Run: headless pygame with SDL's dummy video driver; simulated clock (each Clock.tick advances the game by its frame time, no real sleeping); random seed 0; keys injected as events and as key.get_pressed() state; no mouse input.
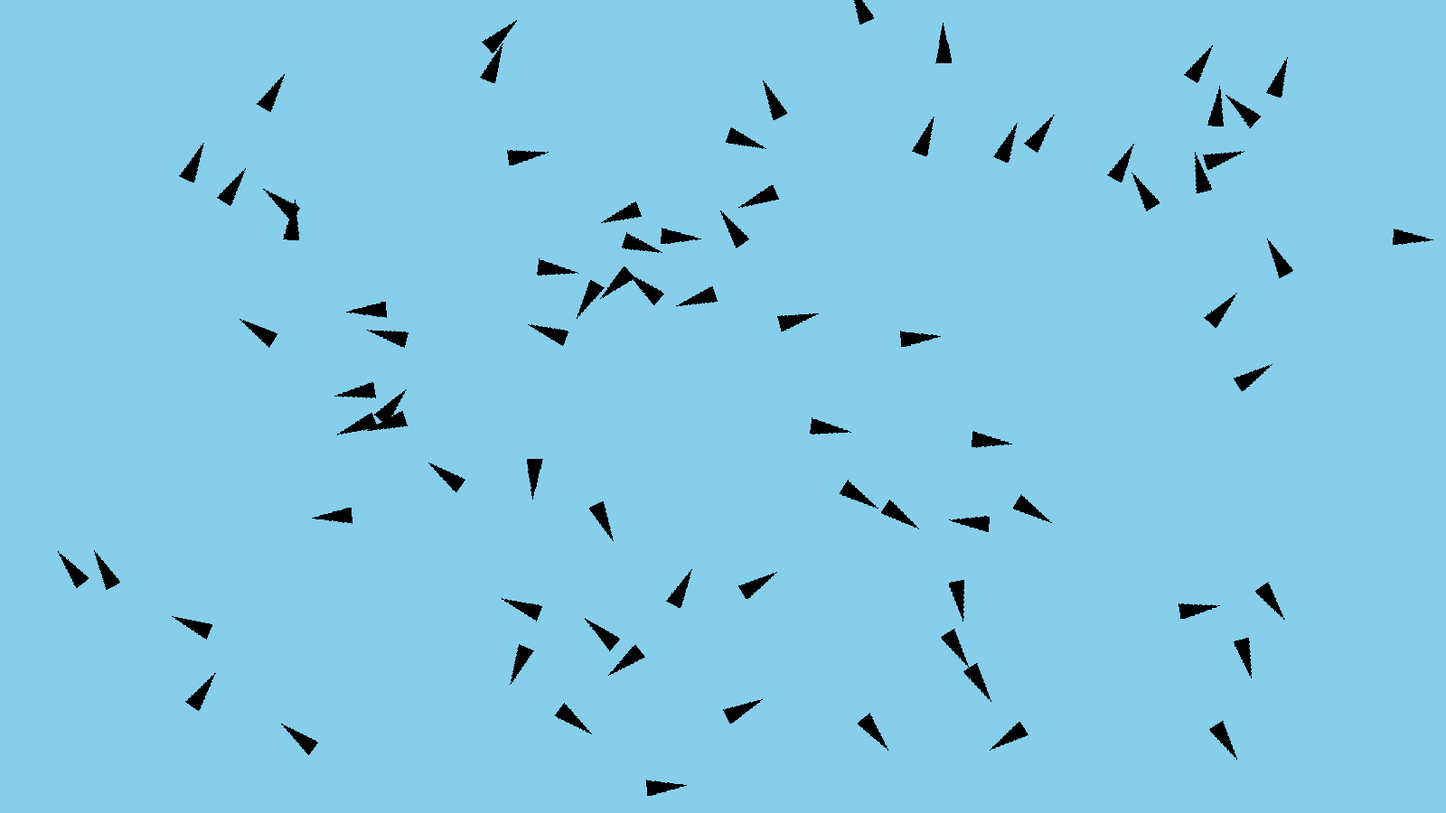
Frame 1 of 4 · flips 1–60 · no input
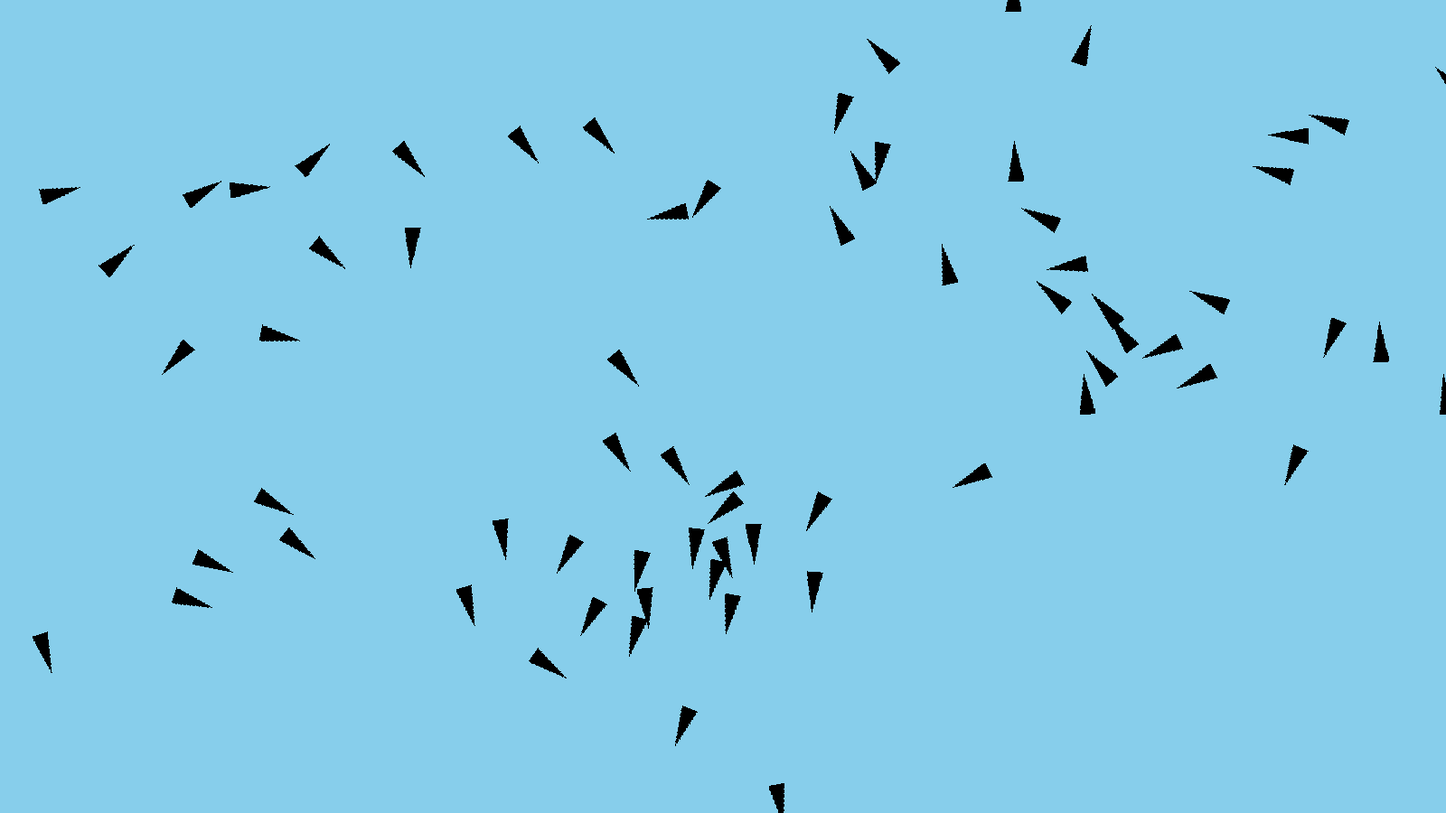
Frame 2 of 4 · flips 61–180 · tapped SPACE, RETURN · held RIGHT (→), D
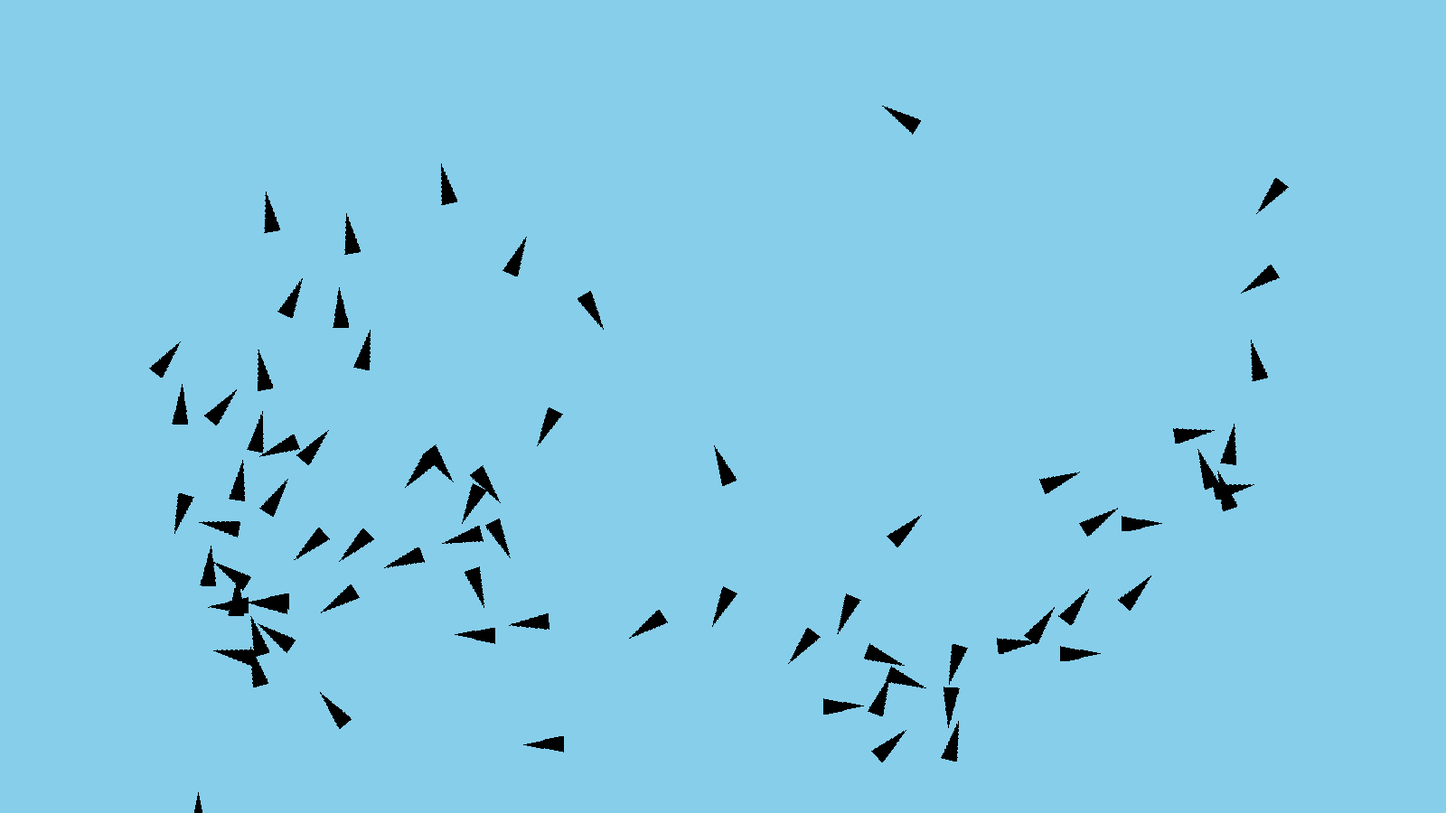
Frame 3 of 4 · flips 181–300 · held DOWN (↓), S
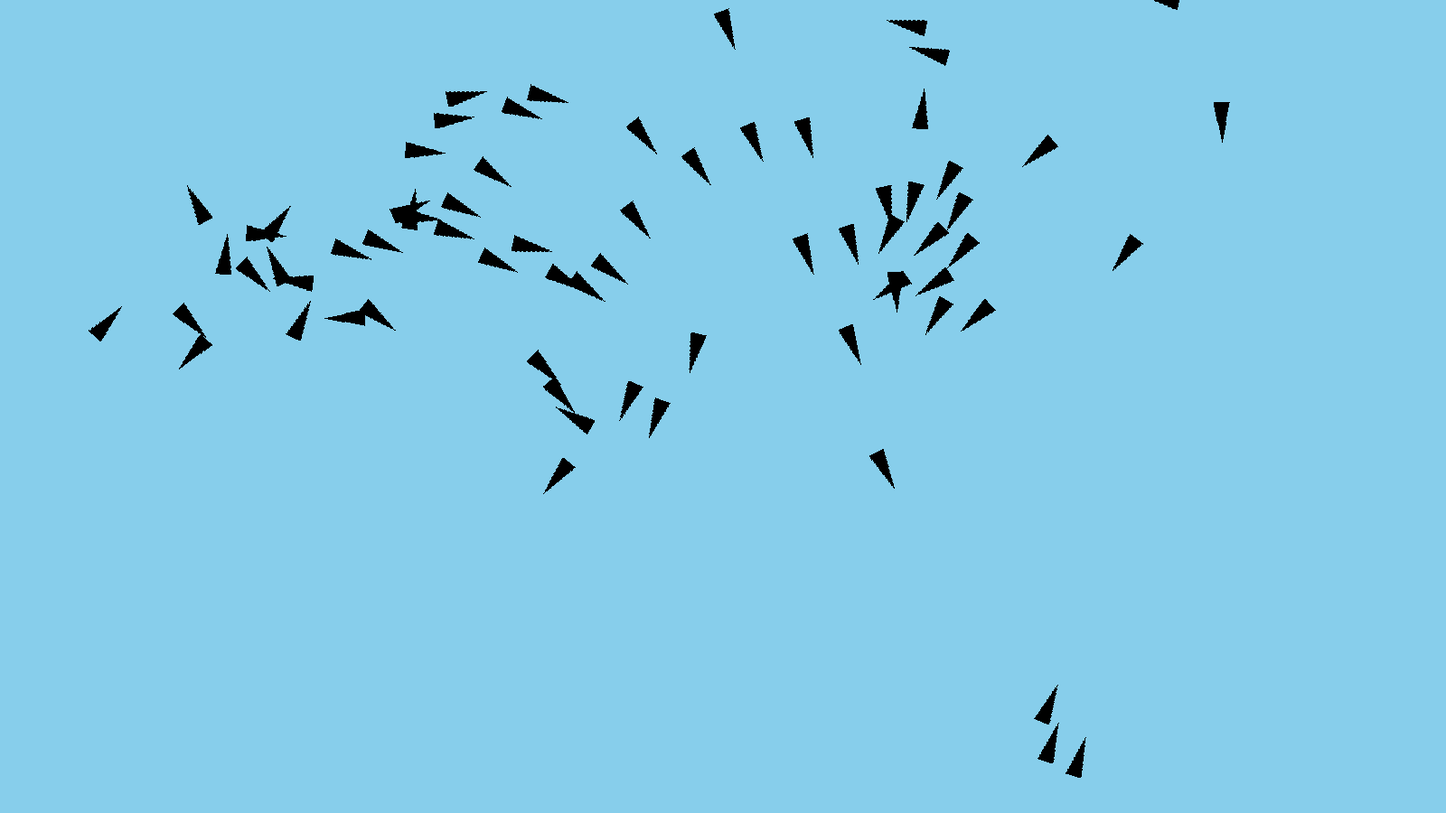
Frame 4 of 4 · flips 301–420 · held LEFT (←), A, UP (↑), W

The pygame program that drew these frames:

import pygame
import random
import math
from sys import exit

pygame.init()
screen = pygame.display.set_mode((1600,900))
pygame.display.set_caption('flyer')
clock = pygame.time.Clock()

class Flyer():

    def __init__(self):

        self.left_margin = 250
        self.right_margin = screen.get_width() - 250
        self.top_margin = 250
        self.bottom_margin = screen.get_height() - 250
        self.position = pygame.Vector2(random.randint(self.left_margin, self.right_margin), \
                                       random.randint(self.top_margin, self.bottom_margin))
        # self.position = pygame.Vector2(pos_x, pos_y)      # FOR TESTING
        self.velocity = pygame.Vector2(random.uniform(-3,3),random.uniform(-3,3))
        # self.velocity = pygame.Vector2(1,1)               # FOR TESTING
        self.acceleration = pygame.Vector2(0,0)
        self.mass = 1
        self.top_speed = 9
        self.bottom_speed = 1
        self.surface = pygame.Surface((45,18), pygame.SRCALPHA)
        self.angle = 0
        self.damp = 0.95
        self.visible_range = 150
        self.protected_range = 35
        self.avoid = 0.02
        self.match_speed = 0.02
        self.centering = 0.0008
    
    def flyer(self, display):

        pygame.draw.polygon(display,'black',((0,0),(display.get_width(),display.get_height()/2),(0,display.get_height())))

    def rotate(self, surface, angle, pivot):

        rotated_image = pygame.transform.rotate(surface, angle)
        rect = rotated_image.get_rect(center=pivot)
        return rotated_image, rect

    def check_edges(self):

        out_of_bounds = False

        if self.position.x > self.right_margin:
            self.velocity.x -= 0.4
            out_of_bounds = True
        
        if self.position.x < self.left_margin:
            self.velocity.x += 0.4
            out_of_bounds = True
        
        if self.position.y < self.top_margin:
            self.velocity.y += 0.4
            out_of_bounds = True

        if self.position.y > self.bottom_margin:
            self.velocity.y -= 0.4
            out_of_bounds = True

        if out_of_bounds:
            self.velocity *= self.damp

    def limit_speed(self):
        if self.velocity.magnitude() > self.top_speed:
            self.velocity.normalize_ip()
            self.velocity *= self.top_speed
    
    def boost_speed(self):
        if self.velocity.magnitude() < self.bottom_speed:
            self.velocity.normalize_ip()
            self.velocity *= self.bottom_speed

    def accel(self):
        accel = self.velocity.copy()
        accel *= 0.1
        self.apply_force(accel)

    def heading(self):
        heading = math.atan2(self.velocity.y, self.velocity.x) * (180/math.pi)
        self.angle = -heading
    
    def flocking(self, this_boid, boids):

        too_close_x = 0
        too_close_y = 0
        vel_x_avg = 0
        vel_y_avg = 0
        pos_x_avg = 0
        pos_y_avg = 0
        neighbors = 0

        for boid in range(len(boids)):
            if abs(self.position.distance_to(boids[boid].position)) < self.protected_range and this_boid != boid:
                too_close_x += self.position.x - boids[boid].position.x
                too_close_y += self.position.y - boids[boid].position.y
            
            if abs(self.position.distance_to(boids[boid].position)) < self.visible_range and this_boid != boid:
                pos_x_avg += boids[boid].position.x
                pos_y_avg += boids[boid].position.y
                
                vel_x_avg += boids[boid].velocity.x
                vel_y_avg += boids[boid].velocity.y
                
                neighbors += 1

        if neighbors > 0:
            vel_x_avg /= neighbors
            vel_y_avg /= neighbors

            pos_x_avg /= neighbors
            pos_y_avg /= neighbors

        self.velocity.x += too_close_x * self.avoid
        self.velocity.y += too_close_y * self.avoid

        self.velocity.x += (vel_x_avg - self.velocity.x) * self.match_speed
        self.velocity.y += (vel_y_avg - self.velocity.y) * self.match_speed

        self.velocity.x += (pos_x_avg - self.position.x) * self.centering
        self.velocity.y += (pos_y_avg - self.position.y) * self.centering

    def separate(self, this_boid, boids):
        too_close_x = 0
        too_close_y = 0

        for boid in range(len(boids)):
            if abs(self.position.distance_to(boids[boid].position)) < self.protected_range and this_boid != boid:
                too_close_x += self.position.x - boids[boid].position.x
                too_close_y += self.position.y - boids[boid].position.y
        
        self.velocity.x += too_close_x * self.avoid
        self.velocity.y += too_close_y * self.avoid

    def align(self, this_boid, boids):
        vel_x_avg = 0
        vel_y_avg = 0
        neighbors = 0

        for boid in range(len(boids)):
            if abs(self.position.distance_to(boids[boid].position)) < self.visible_range and this_boid != boid:
                vel_x_avg += boids[boid].velocity.x
                vel_y_avg += boids[boid].velocity.y
                neighbors += 1

        if neighbors > 0:
            vel_x_avg /= neighbors
            vel_y_avg /= neighbors

        self.velocity.x += (vel_x_avg - self.velocity.x) * self.match_speed
        self.velocity.y += (vel_y_avg - self.velocity.y) * self.match_speed

    def center(self, this_boid, boids):
        pos_x_avg = 0
        pos_y_avg = 0
        neighbors = 0

        for boid in range(len(boids)):
            if abs(self.position.distance_to(boids[boid].position)) < self.visible_range and this_boid != boid:
                pos_x_avg += boids[boid].position.x
                pos_y_avg += boids[boid].position.y
                neighbors += 1
        
        if neighbors > 0:
            pos_x_avg /= neighbors
            pos_y_avg /= neighbors
        
        self.velocity.x += (pos_x_avg - self.position.x) * self.centering
        self.velocity.y += (pos_y_avg - self.position.y) * self.centering
    
    def apply_force(self, force):
        f = force / self.mass
        self.acceleration += f

    def update(self):
        self.accel()
        self.check_edges()
        self.velocity += self.acceleration
        self.limit_speed()
        self.boost_speed()
        self.position += self.velocity
        
        self.acceleration *= 0

# flyer = Flyer()
flyers = []

### FOR TESTING ###
# count = 0
# for i in range(5):
#     flyers.append(Flyer(screen.get_width()/2+count, screen.get_height()/2+count))
#     count += 23

for i in range(80):
    flyers.append(Flyer())

while True:
    for event in pygame.event.get():
        if event.type == pygame.QUIT:
            pygame.quit()
            exit()

    screen.fill('sky blue')

    for i in range(len(flyers)):
        flyers[i].heading()
        rotated_image, rect = flyers[i].rotate(flyers[i].surface, flyers[i].angle, flyers[i].position)
        flyers[i].flyer(flyers[i].surface)
        flyers[i].flocking(i, flyers)
        flyers[i].update()
        screen.blit(rotated_image, rect)

    pygame.display.update()
    clock.tick(60)
